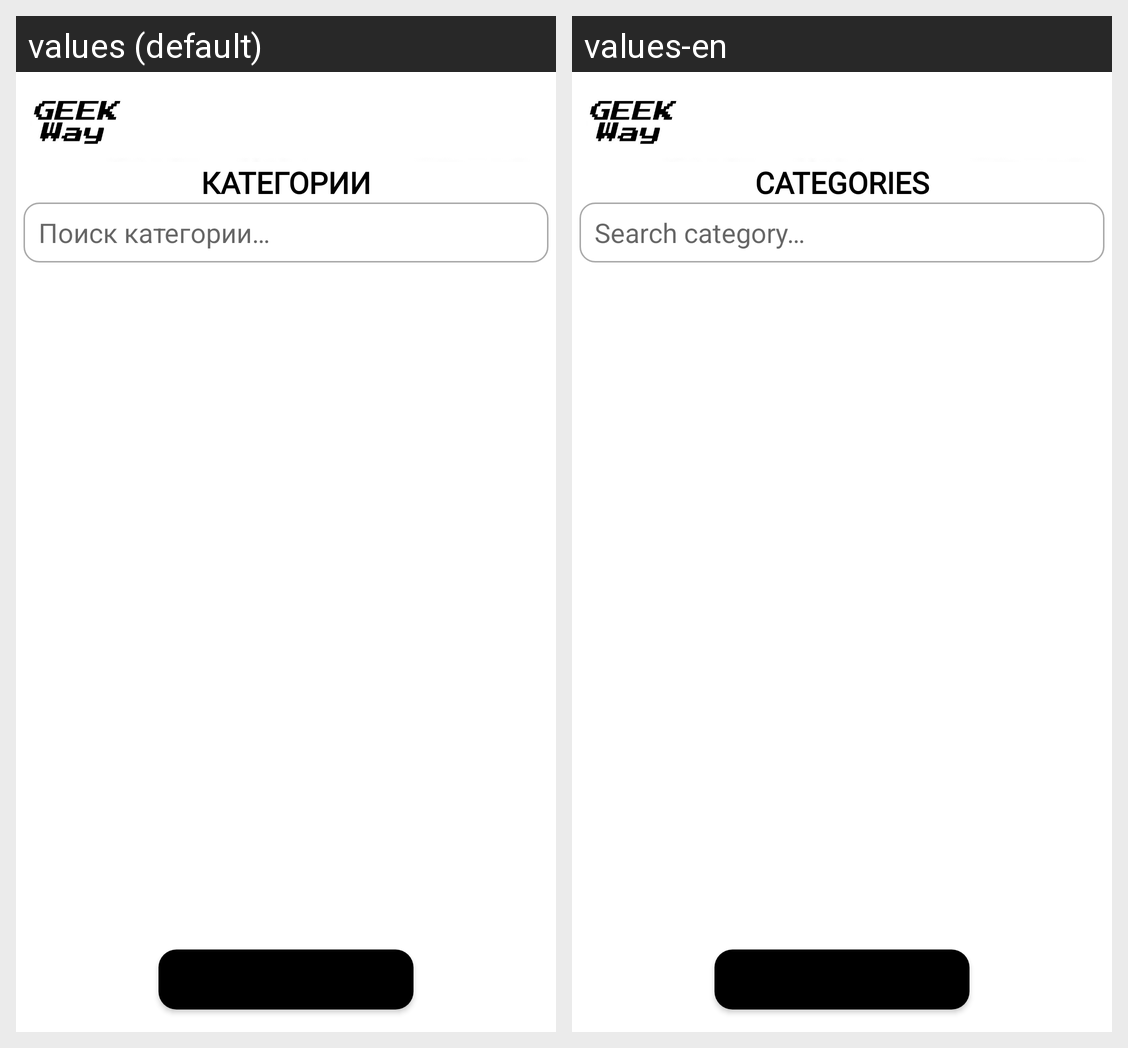

Strings drawn on this Android screen and how each of the app's shown locales translates them:
Android screen res/layout/activity_categories.xml rendered under 2 locales, left to right: values (default), values-en. Device: Nexus 5 (rendered at 1080×1920; each locale shown at half size, 540×960, under a caption strip naming it); theme Theme.GeekWay.
Strings drawn on this screen, with the default value and each locale's value (text and hints the layout hard-codes, and strings that could not be matched under every locale, appear in the picture but are not listed):

text_categories
  values: Категории
  values-en: Categories

editText_category_search
  values: Поиск категории…
  values-en: Search category…

button_cancel_database
  values: Назад
  values-en: Back
